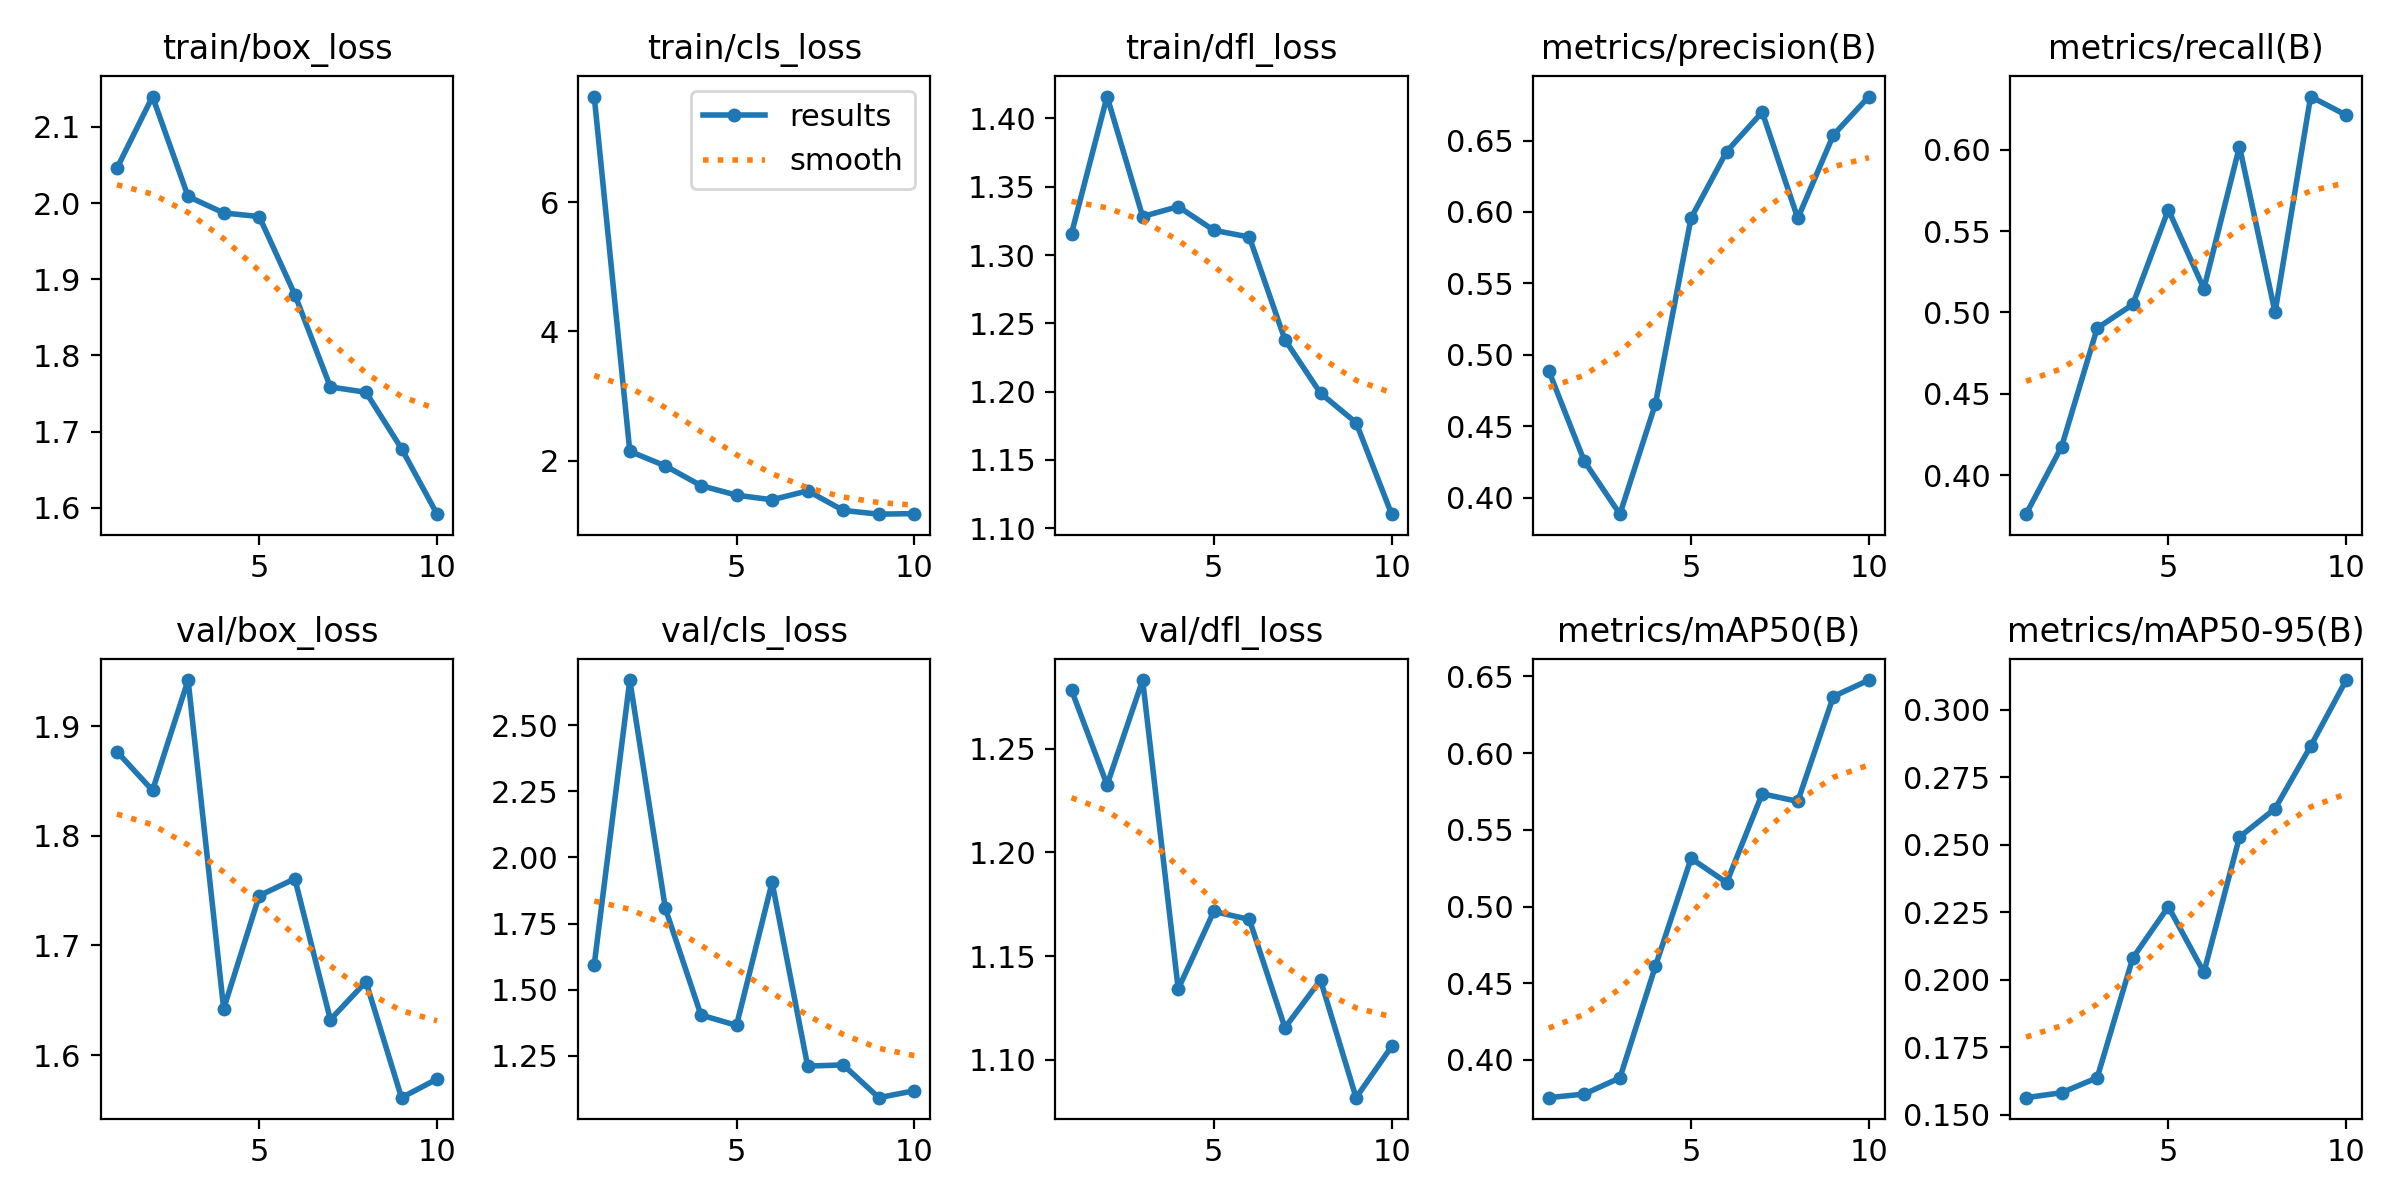

The table this chart was drawn from, first rows:
epoch, time, train/box_loss, train/cls_loss, train/dfl_loss, metrics/precision(B), metrics/recall(B), metrics/mAP50(B), metrics/mAP50-95(B), val/box_loss, val/cls_loss, val/dfl_loss, lr/pg0, lr/pg1, lr/pg2
1, 86.57, 2.046, 7.634, 1.316, 0.4888, 0.3759, 0.3754, 0.1563, 1.877, 1.594, 1.278, 0.0006636, 0.0006636, 0.0006636
2, 160.6, 2.14, 2.147, 1.416, 0.4254, 0.4175, 0.3778, 0.1581, 1.841, 2.67, 1.232, 0.001199, 0.001199, 0.001199
3, 233.9, 2.009, 1.921, 1.328, 0.3884, 0.4903, 0.3883, 0.1637, 1.942, 1.807, 1.283, 0.001602, 0.001602, 0.001602
4, 305, 1.987, 1.617, 1.335, 0.4658, 0.5049, 0.4612, 0.208, 1.642, 1.404, 1.134, 0.001406, 0.001406, 0.001406
5, 376.4, 1.982, 1.468, 1.318, 0.5958, 0.5631, 0.5313, 0.2271, 1.745, 1.365, 1.172, 0.001208, 0.001208, 0.001208
6, 447.5, 1.88, 1.397, 1.313, 0.6423, 0.5146, 0.5156, 0.2027, 1.761, 1.906, 1.168, 0.00101, 0.00101, 0.00101
7, 515.6, 1.759, 1.535, 1.238, 0.6699, 0.6019, 0.5735, 0.2529, 1.632, 1.211, 1.116, 0.000812, 0.000812, 0.000812
8, 586.2, 1.752, 1.233, 1.199, 0.5955, 0.5, 0.5685, 0.2634, 1.667, 1.216, 1.138, 0.000614, 0.000614, 0.000614
9, 657.5, 1.678, 1.174, 1.177, 0.6538, 0.6327, 0.6369, 0.2865, 1.561, 1.092, 1.082, 0.000416, 0.000416, 0.000416
10, 724.9, 1.592, 1.183, 1.11, 0.6808, 0.6212, 0.6476, 0.3111, 1.578, 1.118, 1.107, 0.000218, 0.000218, 0.000218
